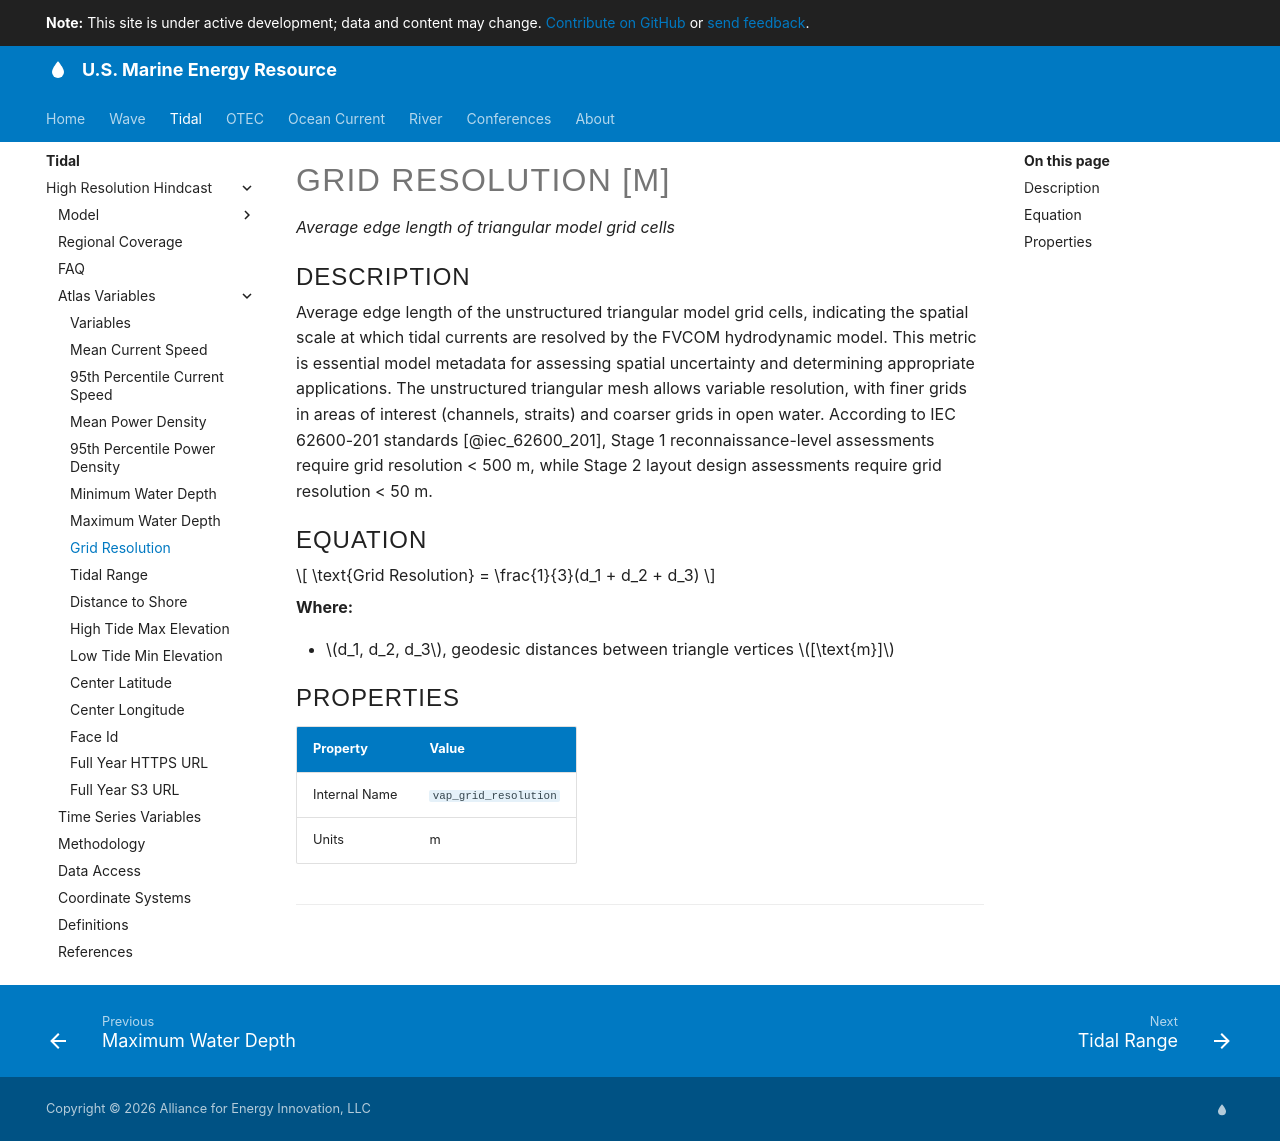

repository: US-Marine-Energy-Resource/us-marine-energy-resource.github.io · page: tidal/high-resolution-hindcast/grid-resolution/index.html · generator: mkdocs

<!-- AUTO-GENERATED FILE - DO NOT EDIT DIRECTLY -->
<!-- Source of truth: src/variable_registry.py (VARIABLE_REGISTRY) -->
<!-- To update: edit the registry, then run `python generate_variable_docs.py` -->

# Grid Resolution [m]

*Average edge length of triangular model grid cells*

## Description

Average edge length of the unstructured triangular model grid cells, indicating the spatial scale at which tidal currents are resolved by the FVCOM hydrodynamic model. This metric is essential model metadata for assessing spatial uncertainty and determining appropriate applications. The unstructured triangular mesh allows variable resolution, with finer grids in areas of interest (channels, straits) and coarser grids in open water. According to IEC 62600-201 standards [@iec_62600_201], Stage 1 reconnaissance-level assessments require grid resolution < 500 m, while Stage 2 layout design assessments require grid resolution < 50 m.

## Equation

$$
\text{Grid Resolution} = \frac{1}{3}(d_1 + d_2 + d_3)
$$

**Where:**

- $d_1, d_2, d_3$, geodesic distances between triangle vertices $[\text{m}]$

## Properties

| Property | Value |
| --- | --- |
| Internal Name | `vap_grid_resolution` |
| Units | m |

--8<-- "docs/tidal/high-resolution-hindcast/_cite-widget.md"
